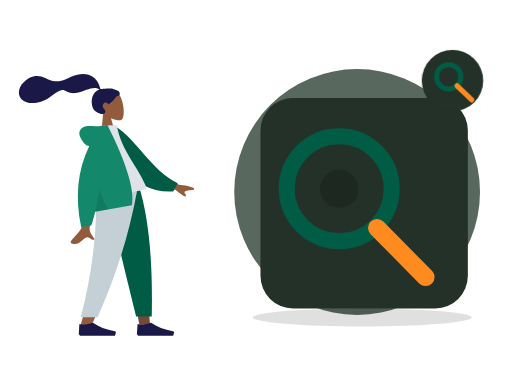
t = 0.00 s
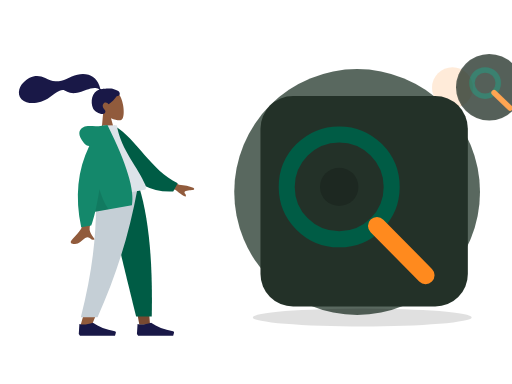
t = 0.70 s
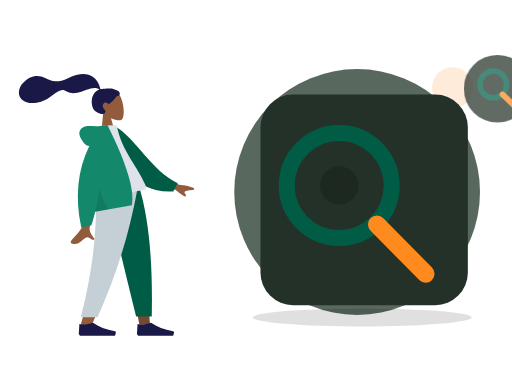
t = 1.05 s
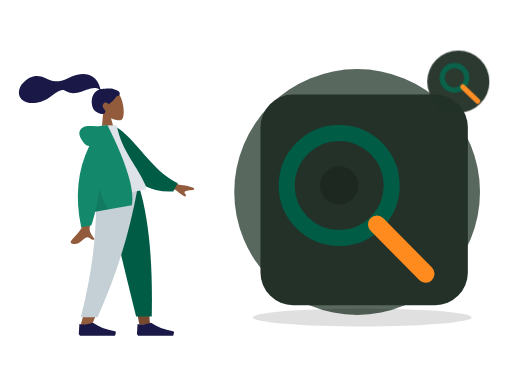
t = 1.75 s
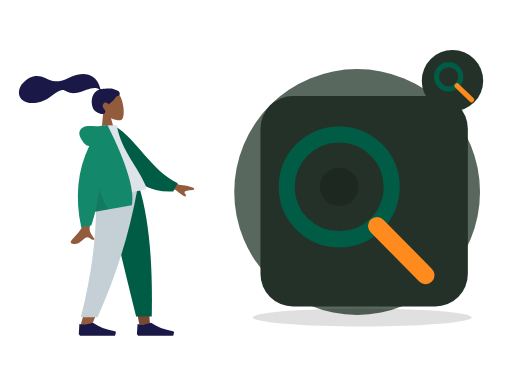
t = 2.10 s
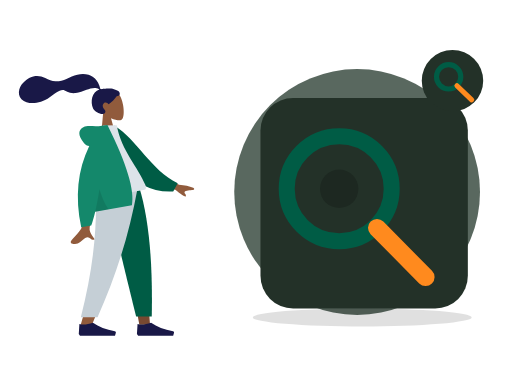
t = 2.80 s

The animated SVG that drew these frames (rendered in a browser with its animation timeline set to each time). Animation: 2 CSS @keyframes rules; one cycle of 2.80 s.

<?xml version="1.0" encoding="UTF-8"?>
<svg xmlns="http://www.w3.org/2000/svg" xmlns:xlink="http://www.w3.org/1999/xlink" width="800" height="600" viewBox="0 0 800 600" role="img" aria-labelledby="zil-056-title zil-056-desc" data-illustration="ZIL-056" data-base="BASE-SEARCH" data-theme="dark" data-motion="on" data-requires-business-state="false" data-status="REVUE_VISUELLE_REQUISE">
<title id="zil-056-title">Recherche restaurant</title><desc id="zil-056-desc">Illustration Zamurek. Géométrie vectorielle native. Famille BASE-SEARCH. Sources Humaaans / IRA Design lorsque présentes. Pas de preuve transactionnelle.</desc>
<style><![CDATA[#zil-056-seal{transform-box:fill-box;transform-origin:center;animation:zil-056-hint 2s ease-in-out 1}#zil-056-device{transform-box:fill-box;transform-origin:center;animation:zil-056-float 2.8s ease-in-out 1}@keyframes zil-056-hint{0%,100%{scale:1;opacity:1}50%{scale:1.1;opacity:.72}}@keyframes zil-056-float{0%,100%{translate:0 0}50%{translate:0 -6px}}@media(prefers-reduced-motion:reduce){*{animation:none!important;transition:none!important}}]]></style>
<g id="zil-056-background" data-layer="decor">
<circle cx="558" cy="300" r="192" fill="#33453A" opacity=".81"/>
<ellipse cx="566" cy="496" rx="171" ry="14" fill="#005C452" opacity=".12"/>
<circle cx="707" cy="137" r="32" fill="#FF8A1E" opacity=".17"/>
<path d="M701 218l10 16 16 10-16 10-10 16-10-16-16-10 16-10z" fill="#D21868" opacity=".25"/></g>
<g id="zil-056-person" data-upstream="Humaaans" data-source="standing-1.svg"><svg x="9" y="89" width="355" height="445" viewBox="0 0 380 480" overflow="visible">
    
    <title>humaaans/standing-1</title>
    <desc>Created with Sketch.</desc>
    <g id="zil-056-person-node-0" data-part="part" stroke="none" stroke-width="1" fill="none" fill-rule="evenodd">
        <g id="zil-056-person-node-1" data-part="part" transform="translate(34.000000, 17.000000)">
            <g id="zil-056-person-node-2" data-part="head" transform="translate(132.804269, 62.826718) rotate(-7.000000) translate(-132.804269, -62.826718) translate(61.952002, 8.590719)">
                <g id="zil-056-person-node-3" data-part="head" stroke-width="1" transform="translate(56.316359, 32.329762)" fill="#915B3C">
                    <path d="M8.61668863,35.9695996 C3.8111203,30.3288374 0.558611141,23.4160055 1.10210733,15.6699789 C2.66807119,-6.64848056 33.7361385,-1.73870383 39.7795208,9.52573796 C45.8229031,20.7901798 45.1047922,49.3633705 37.294259,51.3766405 C34.1794292,52.1795298 27.5439155,50.2127726 20.7905107,46.1421897 L25.0294931,76.1313749 L0,76.1313749 L8.61668863,35.9695996 Z"></path>
                </g>
                <path d="M81.829704,28.872831 C78.5308893,28.3318613 69.6486851,27.9599296 68.010648,27.9601697 C66.963865,27.9601697 65.8294711,28.1993201 65.2094921,27.2381565 C64.7017796,26.4510733 64.8877733,25.1198989 64.7362495,24.2065173 C64.5603095,23.1454676 64.3104029,22.0981043 64.0576238,21.0533821 C63.3383046,18.0805701 62.2505886,15.2523048 60.728648,12.5969192 C57.8729147,7.61509999 53.6893732,3.71281899 48.4078227,1.44209099 C42.5754723,-1.06514616 35.9756884,-1.63925112 29.7021715,-1.13069641 C22.988685,-0.586605299 16.9114548,1.62961754 10.5728281,3.7152201 C4.53246162,5.70261733 -1.79419635,6.48489838 -8.11175811,5.51437045 C-14.4769553,4.53663921 -19.2864601,1.08672699 -24.6553822,-2.18766423 C-30.1516514,-5.53985134 -36.4328283,-7.73230322 -42.9303994,-7.22831061 C-48.9956608,-6.75769341 -54.5857646,-4.25333759 -59.6011311,-0.907873572 C-64.293582,2.22221104 -68.1654584,5.98810909 -70.3514228,11.2883153 C-72.7030342,16.9897466 -72.7008798,23.247995 -68.8337909,28.2867205 C-63.2286065,35.5904113 -52.8227742,37.479123 -44.1655698,37.2913563 C-39.1581026,37.1830663 -34.2401613,36.2689645 -29.5125225,34.6061971 C-23.2076476,32.3885335 -17.7592532,28.6298388 -11.8608356,25.5801913 C-9.09271325,24.1491309 -6.2314744,22.9737884 -3.23235606,22.1271577 C-0.322045518,21.3052583 2.54445956,20.9282844 5.17948986,22.6863758 C7.96700148,24.5462741 10.4648704,26.3732774 13.6538124,27.5375747 C16.7130137,28.6545702 19.9534211,29.2793386 23.2127391,29.2541269 C29.5542383,29.2051443 35.8054934,27.2292724 41.9645895,25.9057816 C46.9871373,24.8267236 52.3610863,23.7512672 57.481538,24.788546 C59.6181914,25.2214658 62.7391512,26.1151582 63.5108934,28.3357031 C50.5222143,30.6897495 45.4209244,46.7531632 49.0826303,58.5452455 C51.058903,64.9098629 62.9385498,72.3500334 67.5575128,69.0040579 C70.4837588,66.8842862 68.7072267,64.1014098 67.5575128,62.264322 C65.3557497,58.7462183 64.6024393,54.2270926 68.6765868,51.7777221 C72.1908383,49.6652272 75.8858316,54.6818421 75.9557288,54.6763195 C76.9216034,54.6002044 85.267599,49.8801773 91.017838,42.9924605 C96.6904702,43.3287282 97.5510906,39.5883405 96.1965772,36.5294063 C94.8420637,33.4704722 86.3876266,29.6207762 81.829704,28.872831 Z" id="zil-056-person-node-4" data-part="part" fill="#191847"></path>
            </g>
            <g id="zil-056-person-node-5" data-part="legs" transform="translate(0.000000, 203.685999)">
                <polygon id="zil-056-person-node-6" data-part="part" fill="#784931" points="133.49063 9.9475983e-14 171.692767 131.641481 189.661145 230.479916 207.695982 230.479916 189.693287 9.9475983e-14"></polygon>
                <path d="M116.322199,0 C118.987817,68.3870665 117.936536,105.687231 117.339939,111.900493 C116.743342,118.113756 113.356416,159.726021 90.276884,232.565707 L109.034701,232.565707 C139.599745,162.688474 150.269709,121.076209 153.775289,111.900493 C157.280868,102.724778 167.634408,65.4246134 182.750117,0 L116.322199,0 Z" id="zil-056-person-node-7" data-part="part" fill="#915B3C"></path>
                <path d="M132.670537,1.13686838e-13 C142.607509,45.2981944 159.794211,117.605619 184.230644,216.922274 L210.608646,216.922274 C212.556962,114.983226 204.268916,47.8902794 189.91609,1.13686838e-13 L132.670537,1.13686838e-13 Z" id="zil-056-person-node-8" data-part="part" fill="#005C45"></path>
                <path d="M116.188908,0 C118.799532,68.3870665 112.033935,135.76128 91.0765976,217.987026 L119.220475,217.987026 C149.841711,149.152689 171.788937,82.1109421 186.788408,0 L116.188908,0 Z" id="zil-056-person-node-9" data-part="part" fill="#C5CFD6"></path>
                <g id="zil-056-person-node-10" data-part="part" transform="translate(87.603226, 207.536214)" fill="#191847">
                    <path d="M0,38.5871352 L1.03499318,21.9008065 C7.09473278,23.6731293 14.6846828,22.9778656 23.8048432,19.8150154 C33.6112156,26.7613376 45.956156,31.504481 60.8396644,34.0444457 L60.8396664,34.0444341 C61.9752066,34.2382212 62.7386484,35.315854 62.5448613,36.4513942 C62.532312,36.5249296 62.5158268,36.5977389 62.4954767,36.6695081 L61.0645978,41.7158218 L23.8048432,41.7158218 L2.06998637,41.7158218 L0,38.5871352 Z" id="zil-056-person-node-11" data-part="part"></path>
                </g>
                <g id="zil-056-person-node-12" data-part="part" transform="translate(185.635407, 207.536214)" fill="#191847">
                    <path d="M0,38.5871352 L1.03499318,21.9008065 C7.09473278,23.6731293 14.6846828,22.9778656 23.8048432,19.8150154 C33.6112156,26.7613376 45.956156,31.504481 60.8396644,34.0444457 L60.8396664,34.0444341 C61.9752066,34.2382212 62.7386484,35.315854 62.5448613,36.4513942 C62.532312,36.5249296 62.5158268,36.5977389 62.4954767,36.6695081 L61.0645978,41.7158218 L23.8048432,41.7158218 L2.06998637,41.7158218 L0,38.5871352 Z" id="zil-056-person-node-13" data-part="part"></path>
                </g>
            </g>
            <g id="zil-056-person-node-14" data-part="body" transform="translate(155.249818, 192.734499) rotate(-10.000000) translate(-155.249818, -192.734499) translate(21.880847, 95.214000)">
                <path d="M198.964869,96.1669474 L232.231433,120.595314 C241.254011,123.029931 248.792082,126.059006 254.845649,129.682538 C256.275606,130.985537 258.003844,133.624326 252.073465,133.168278 C246.143085,132.712229 239.884706,132.499245 239.066429,134.522006 C238.248152,136.544766 241.836896,138.963766 240.182801,141.693 C239.080072,143.512489 233.870334,138.950187 224.553589,128.006095 L191.610963,114.34562 L198.964869,96.1669474 Z M71.2380339,97.0100305 L93.0318307,97.0957353 C79.5751668,140.53616 72.3105679,163.585377 71.2380339,166.243387 C68.8248325,172.223909 73.9314912,181.33214 76.1153011,186.226836 C69.002705,189.409511 69.7605597,177.622767 60.788211,181.797022 C52.5986673,185.607089 46.3689017,192.510675 36.9070672,186.672433 C35.7437902,185.954655 34.4690282,183.252093 37.5490144,181.140184 C45.2223833,175.878647 56.2801726,166.67001 57.7742541,163.638916 C59.8117011,159.505478 64.2996277,137.295849 71.2380339,97.0100305 Z" id="zil-056-person-node-15" data-part="part" fill="#915B3C"></path>
                <path d="M127.996379,9.99126343 L136.845297,7.66438547 C172.696724,33.5424787 191.22711,87.6619834 234.647976,113.391279 L225.880465,126.441219 C154.233028,123.866416 130.7617,57.9296166 127.996379,9.99126343 Z" id="zil-056-person-node-16" data-part="part" fill="#005C45" transform="translate(181.322177, 67.052802) rotate(5.000000) translate(-181.322177, -67.052802) "></path>
                <path d="M93.8605991,118.890092 C130.019619,118.890092 156.617436,118.890092 173.65405,118.890092 C177.300204,118.890092 176.613156,113.625177 176.086082,110.968472 C170.003016,80.3068849 146.257032,47.2551777 146.257032,3.60918021 L123.240844,0 C104.2035,30.6177517 97.6200564,68.3144034 93.8605991,118.890092 Z" id="zil-056-person-node-17" data-part="part" fill="#DDE3E9"></path>
                <path d="M94.5018144,30.0958364 C91.159002,29.1349436 88.5118406,26.8938416 86.5603303,23.3725304 C78.1478728,8.19306644 81.186005,-0.164352814 90.176254,-2.91148372 C99.1665031,-5.65861462 107.183923,-2.17603713e-14 121.507793,-7.54951657e-15 C122.286892,-6.66133815e-15 123.000459,0.0488414414 123.648494,0.146524324 L130.853759,0.557677906 C151.526451,70.6198746 157.227856,117.364282 147.957974,140.790899 L85.1543132,140.790899 C81.433263,149.467655 77.8725321,156.767924 74.4721203,162.691705 L57.359255,162.691705 C55.7486939,110.616897 68.1295471,66.4182737 94.5018144,30.0958364 Z" id="zil-056-person-node-18" data-part="part" fill="#14886B"></path>
                <path d="M98.8302349,104.808535 C100.805398,121.334664 104.015698,133.328785 108.461137,140.790899 L85.1543132,140.790899 C89.4948142,130.669705 94.0534546,118.675583 98.8302345,104.808534 Z" id="zil-056-person-node-19" data-part="part" fill-opacity="0.1" fill="#000000"></path>
            </g>
        </g>
    </g>
</svg></g>
<g id="zil-056-device" data-layer="object" transform="translate(407 153)">
<rect x="0" y="0" width="324" height="329" rx="51" fill="#233128" stroke="#FF8A1EUTLINE" stroke-width="4"/>
<g id="zil-056-object-geometry" transform="translate(1 16)"><circle cx="122" cy="126" r="82" stroke="#005C45" stroke-width="25" fill="none"/><path d="M181 187l76 77" stroke="#FF8A1E" stroke-width="28" stroke-linecap="round"/><circle cx="122" cy="126" r="30" fill="#005C452" opacity=".18"/></g>
</g>

<g id="zil-056-seal" data-layer="contextual-accessory" transform="translate(707 126)">
<circle r="48" fill="#233128" stroke="#FF8A1EUTLINE" stroke-width="4"/>
<g id="zil-056-context-symbol"><circle cx="-6" cy="-6" r="19" fill="none" stroke="#005C45" stroke-width="8"/><path d="M7 8l23 22" stroke="#FF8A1E" stroke-width="8" stroke-linecap="round"/></g></g>
</svg>
